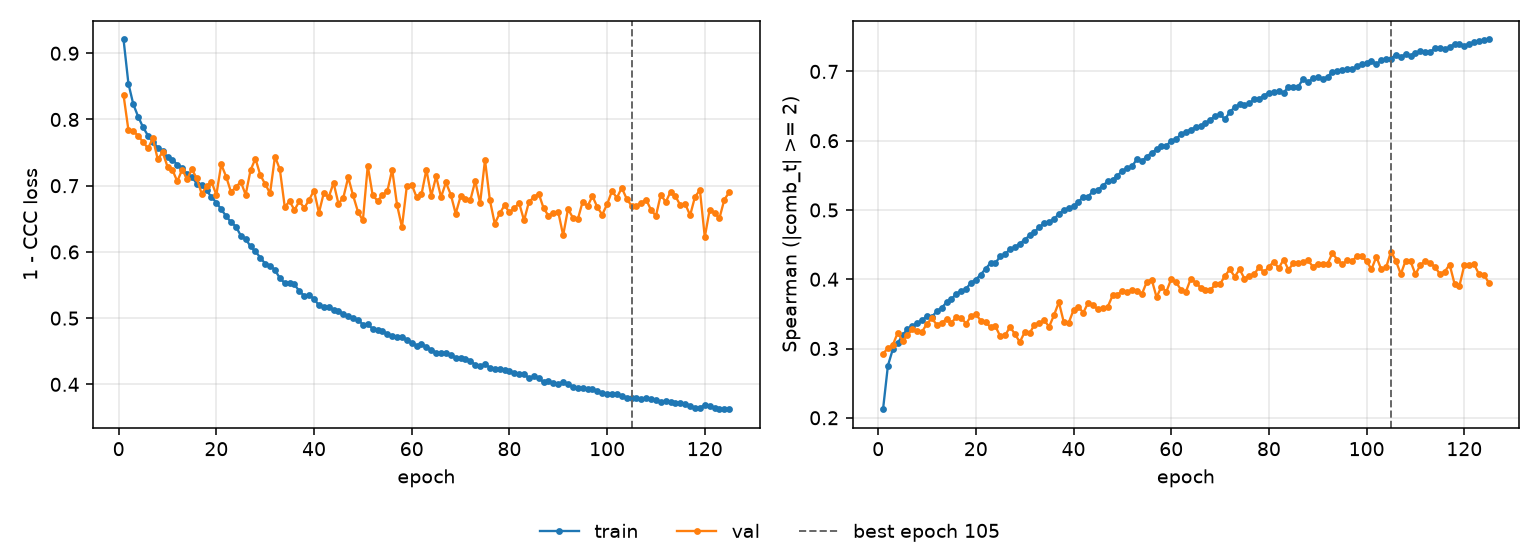

Values plotted in this chart, from the file beside it:
epoch, tr_loss, vl_loss, tr_sp, vl_sp, is_best
1, 0.9208, 0.8368, 0.2124, 0.2928, False
2, 0.8541, 0.7839, 0.2753, 0.3002, False
3, 0.8229, 0.7825, 0.2989, 0.3051, False
4, 0.8042, 0.7751, 0.3076, 0.3225, False
5, 0.7882, 0.7661, 0.3192, 0.3113, False
6, 0.7756, 0.7565, 0.3281, 0.3192, False
7, 0.7666, 0.7713, 0.3321, 0.3278, False
8, 0.7574, 0.7399, 0.3371, 0.325, False
9, 0.752, 0.7505, 0.3405, 0.3243, False
10, 0.743, 0.7288, 0.3474, 0.3361, False
11, 0.7391, 0.7242, 0.3458, 0.3434, False
12, 0.7319, 0.7065, 0.3537, 0.3343, False
13, 0.7273, 0.7244, 0.3588, 0.3369, False
14, 0.7177, 0.7101, 0.3666, 0.3426, False
15, 0.7132, 0.7247, 0.3713, 0.3374, False
16, 0.7031, 0.7109, 0.379, 0.3452, False
17, 0.7004, 0.6877, 0.383, 0.3445, False
18, 0.6928, 0.699, 0.3862, 0.3359, False
19, 0.6828, 0.7063, 0.3951, 0.3465, False
20, 0.6745, 0.6861, 0.3995, 0.3496, False
21, 0.6643, 0.7322, 0.4068, 0.3403, False
22, 0.6541, 0.7138, 0.4151, 0.3378, False
23, 0.6449, 0.6905, 0.4234, 0.3311, False
24, 0.6383, 0.6977, 0.4234, 0.3321, False
25, 0.6248, 0.7061, 0.4332, 0.3176, False
26, 0.6196, 0.6863, 0.4362, 0.319, False
27, 0.6083, 0.7233, 0.4435, 0.3313, False
28, 0.6007, 0.7409, 0.4463, 0.3207, False
29, 0.5915, 0.7161, 0.4515, 0.3094, False
30, 0.5821, 0.7024, 0.457, 0.3236, False
31, 0.5793, 0.6887, 0.4632, 0.3219, False
32, 0.5726, 0.744, 0.4683, 0.3345, False
33, 0.5604, 0.7248, 0.4752, 0.3366, False
34, 0.553, 0.6683, 0.4811, 0.3409, False
35, 0.5528, 0.6764, 0.483, 0.3313, False
36, 0.5509, 0.6634, 0.4865, 0.3482, False
37, 0.5405, 0.6767, 0.4947, 0.3669, False
38, 0.5339, 0.6661, 0.4996, 0.3381, False
39, 0.5345, 0.6788, 0.5029, 0.3369, False
40, 0.5293, 0.6927, 0.5055, 0.3556, False
41, 0.5192, 0.659, 0.5114, 0.36, False
42, 0.5166, 0.6891, 0.5193, 0.3517, False
43, 0.5171, 0.6825, 0.5193, 0.3661, False
44, 0.5122, 0.7043, 0.5273, 0.3624, False
45, 0.5115, 0.6728, 0.5294, 0.3567, False
46, 0.5061, 0.682, 0.5351, 0.3589, False
47, 0.5025, 0.7127, 0.5412, 0.3601, False
48, 0.4999, 0.6852, 0.5438, 0.3767, False
49, 0.4976, 0.6605, 0.5496, 0.3777, False
50, 0.4903, 0.6475, 0.5565, 0.3835, False
51, 0.4905, 0.7302, 0.5605, 0.382, False
52, 0.4842, 0.6858, 0.5634, 0.3841, False
53, 0.4819, 0.6772, 0.5735, 0.3825, False
54, 0.4799, 0.6857, 0.5706, 0.3787, False
55, 0.4767, 0.6916, 0.577, 0.3962, False
56, 0.4726, 0.7243, 0.5826, 0.3996, False
57, 0.472, 0.6708, 0.5874, 0.3741, False
58, 0.4717, 0.6376, 0.5923, 0.3893, False
59, 0.4675, 0.6996, 0.5924, 0.3819, False
60, 0.463, 0.7016, 0.6001, 0.4006, False
... 65 more rows
